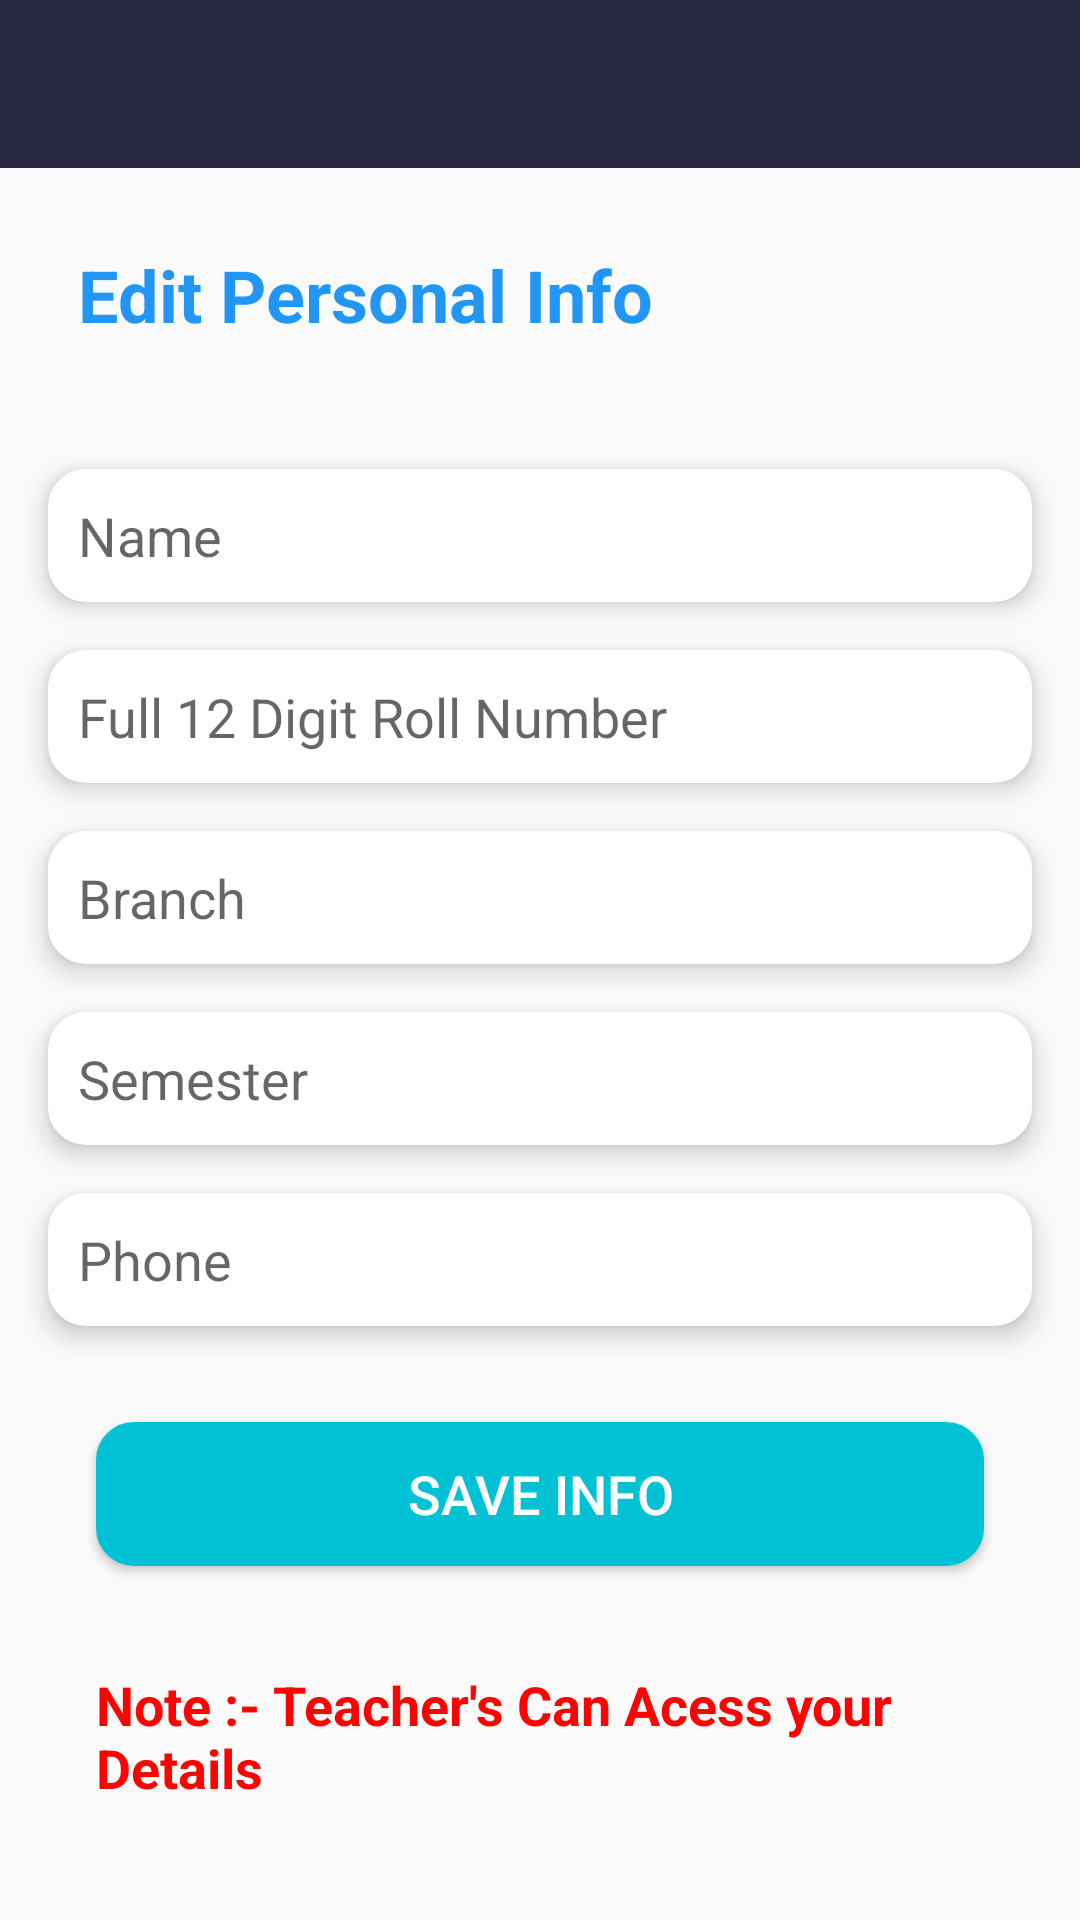

Write the Android layout XML for this screen, with the resource values it uses.
<!-- AndroidManifest.xml: application theme AppTheme -->
<!-- res/layout/activity_info_tab.xml -->
<?xml version="1.0" encoding="utf-8"?>
<androidx.constraintlayout.widget.ConstraintLayout xmlns:android="http://schemas.android.com/apk/res/android"
    xmlns:app="http://schemas.android.com/apk/res-auto"
    xmlns:tools="http://schemas.android.com/tools"
    android:layout_width="match_parent"
    android:layout_height="match_parent"
    android:onClick="rootTapped"
    tools:context=".infoTab">

    <com.google.android.material.appbar.AppBarLayout
        android:id="@+id/appBar"
        android:layout_width="match_parent"
        android:layout_height="wrap_content"
        app:layout_constraintEnd_toEndOf="parent"
        app:layout_constraintStart_toStartOf="parent"
        app:layout_constraintTop_toTopOf="parent">

        <include
            android:id="@+id/mytoolbar"
            layout="@layout/appbar" />

    </com.google.android.material.appbar.AppBarLayout>

    <EditText
        android:id="@+id/editName"
        android:layout_width="0dp"
        android:layout_height="wrap_content"
        android:layout_marginStart="16dp"
        android:layout_marginTop="32dp"
        android:layout_marginEnd="16dp"
        android:background="@drawable/round_style"
        android:backgroundTint="#FFFFFF"
        android:elevation="5dp"
        android:ems="10"
        android:hint="Name"
        android:inputType="textPersonName"
        android:padding="10dp"
        app:layout_constraintEnd_toEndOf="parent"
        app:layout_constraintHorizontal_bias="0.434"
        app:layout_constraintStart_toStartOf="parent"
        app:layout_constraintTop_toBottomOf="@+id/textView5" />

    <TextView
        android:id="@+id/textView5"
        android:layout_width="0dp"
        android:layout_height="wrap_content"
        android:layout_marginStart="16dp"
        android:layout_marginTop="16dp"
        android:layout_marginEnd="16dp"
        android:elevation="5dp"
        android:padding="10dp"
        android:text="Edit Personal Info "
        android:textColor="#2196F3"
        android:textSize="24sp"
        android:textStyle="bold"
        app:layout_constraintEnd_toEndOf="parent"
        app:layout_constraintStart_toStartOf="parent"
        app:layout_constraintTop_toBottomOf="@+id/appBar" />

    <EditText
        android:id="@+id/editRollNumber"
        android:layout_width="0dp"
        android:layout_height="wrap_content"
        android:layout_marginStart="16dp"
        android:layout_marginTop="16dp"
        android:layout_marginEnd="16dp"
        android:background="@drawable/round_style"
        android:backgroundTint="#FFFFFF"
        android:elevation="5dp"
        android:ems="10"
        android:hint="Full 12 Digit Roll Number"
        android:inputType="number"
        android:maxLength="12"
        android:padding="10dp"
        app:layout_constraintEnd_toEndOf="parent"
        app:layout_constraintStart_toStartOf="parent"
        app:layout_constraintTop_toBottomOf="@+id/editName" />

    <EditText
        android:id="@+id/editBranch"
        android:layout_width="0dp"
        android:layout_height="wrap_content"
        android:layout_marginStart="16dp"
        android:layout_marginTop="16dp"
        android:layout_marginEnd="16dp"
        android:background="@drawable/round_style"
        android:backgroundTint="#FFFFFF"
        android:elevation="5dp"
        android:ems="10"
        android:hint="Branch"
        android:inputType="textPersonName"
        android:padding="10dp"
        app:layout_constraintEnd_toEndOf="parent"
        app:layout_constraintStart_toStartOf="parent"
        app:layout_constraintTop_toBottomOf="@+id/editRollNumber" />

    <EditText
        android:id="@+id/editSem"
        android:layout_width="0dp"
        android:layout_height="wrap_content"
        android:layout_marginStart="16dp"
        android:layout_marginTop="16dp"
        android:layout_marginEnd="16dp"
        android:background="@drawable/round_style"
        android:backgroundTint="#FFFFFF"
        android:elevation="5dp"
        android:ems="10"
        android:hint="Semester"
        android:inputType="textPersonName"
        android:maxLength="3"
        android:padding="10dp"
        app:layout_constraintEnd_toEndOf="parent"
        app:layout_constraintStart_toStartOf="parent"
        app:layout_constraintTop_toBottomOf="@+id/editBranch" />

    <EditText
        android:id="@+id/editPhone"
        android:layout_width="0dp"
        android:layout_height="wrap_content"
        android:layout_marginStart="16dp"
        android:layout_marginTop="16dp"
        android:layout_marginEnd="16dp"
        android:background="@drawable/round_style"
        android:backgroundTint="#FFFFFF"
        android:elevation="5dp"
        android:ems="10"
        android:hint="Phone"
        android:inputType="phone"
        android:maxLength="12"
        android:padding="10dp"
        app:layout_constraintEnd_toEndOf="parent"
        app:layout_constraintStart_toStartOf="parent"
        app:layout_constraintTop_toBottomOf="@+id/editSem" />

    <Button
        android:id="@+id/saveInfo"
        android:layout_width="0dp"
        android:layout_height="wrap_content"
        android:layout_marginStart="32dp"
        android:layout_marginTop="32dp"
        android:layout_marginEnd="32dp"
        android:background="@drawable/round_style"
        android:backgroundTint="@color/colorone"
        android:elevation="5dp"
        android:padding="10dp"
        android:text="Save Info"
        android:textColor="#FFFFFF"
        android:textSize="18sp"
        app:layout_constraintEnd_toEndOf="parent"
        app:layout_constraintStart_toStartOf="parent"
        app:layout_constraintTop_toBottomOf="@+id/editPhone" />

    <TextView
        android:id="@+id/textView6"
        android:layout_width="0dp"
        android:layout_height="wrap_content"
        android:layout_marginStart="32dp"
        android:layout_marginTop="34dp"
        android:layout_marginEnd="32dp"
        android:text="Note :- Teacher's Can Acess your Details"
        android:textColor="#FB0404"
        android:textSize="18sp"
        android:textStyle="bold"
        app:layout_constraintEnd_toEndOf="parent"
        app:layout_constraintStart_toStartOf="parent"
        app:layout_constraintTop_toBottomOf="@+id/saveInfo" />

</androidx.constraintlayout.widget.ConstraintLayout>
<!-- res/layout/appbar.xml (included above) -->
<?xml version="1.0" encoding="utf-8"?>
<com.google.android.material.appbar.MaterialToolbar
    xmlns:android="http://schemas.android.com/apk/res/android"
    android:layout_width="match_parent"
    android:layout_height="wrap_content"
    android:background="@color/colorPrimaryDark"
    android:theme="@style/ThemeOverlay.AppCompat.Dark.ActionBar">

</com.google.android.material.appbar.MaterialToolbar>
<!-- resources referenced by this layout -->
<resources>
  <color name="colorPrimaryDark">#272643</color>
  <color name="colorone">#00C2D4</color>
  <!-- drawable round_style (drawable) -->
  <?xml version="1.0" encoding="utf-8"?>
  <shape xmlns:android="http://schemas.android.com/apk/res/android">
  
      <solid android:color="#fff"/>
      <corners android:radius="12dp"/>
      <stroke android:width="4px"/>
  
  </shape>
  <style name="AppTheme" parent="Theme.AppCompat.Light.NoActionBar">
          
          <item name="colorPrimary">@color/colorPrimaryDark</item>
          <item name="colorPrimaryDark">@color/colorPrimaryDark</item>
          <item name="colorAccent">@color/colorAccent</item>
      </style>
  <color name="colorAccent">#3BD7BF</color>
</resources>
